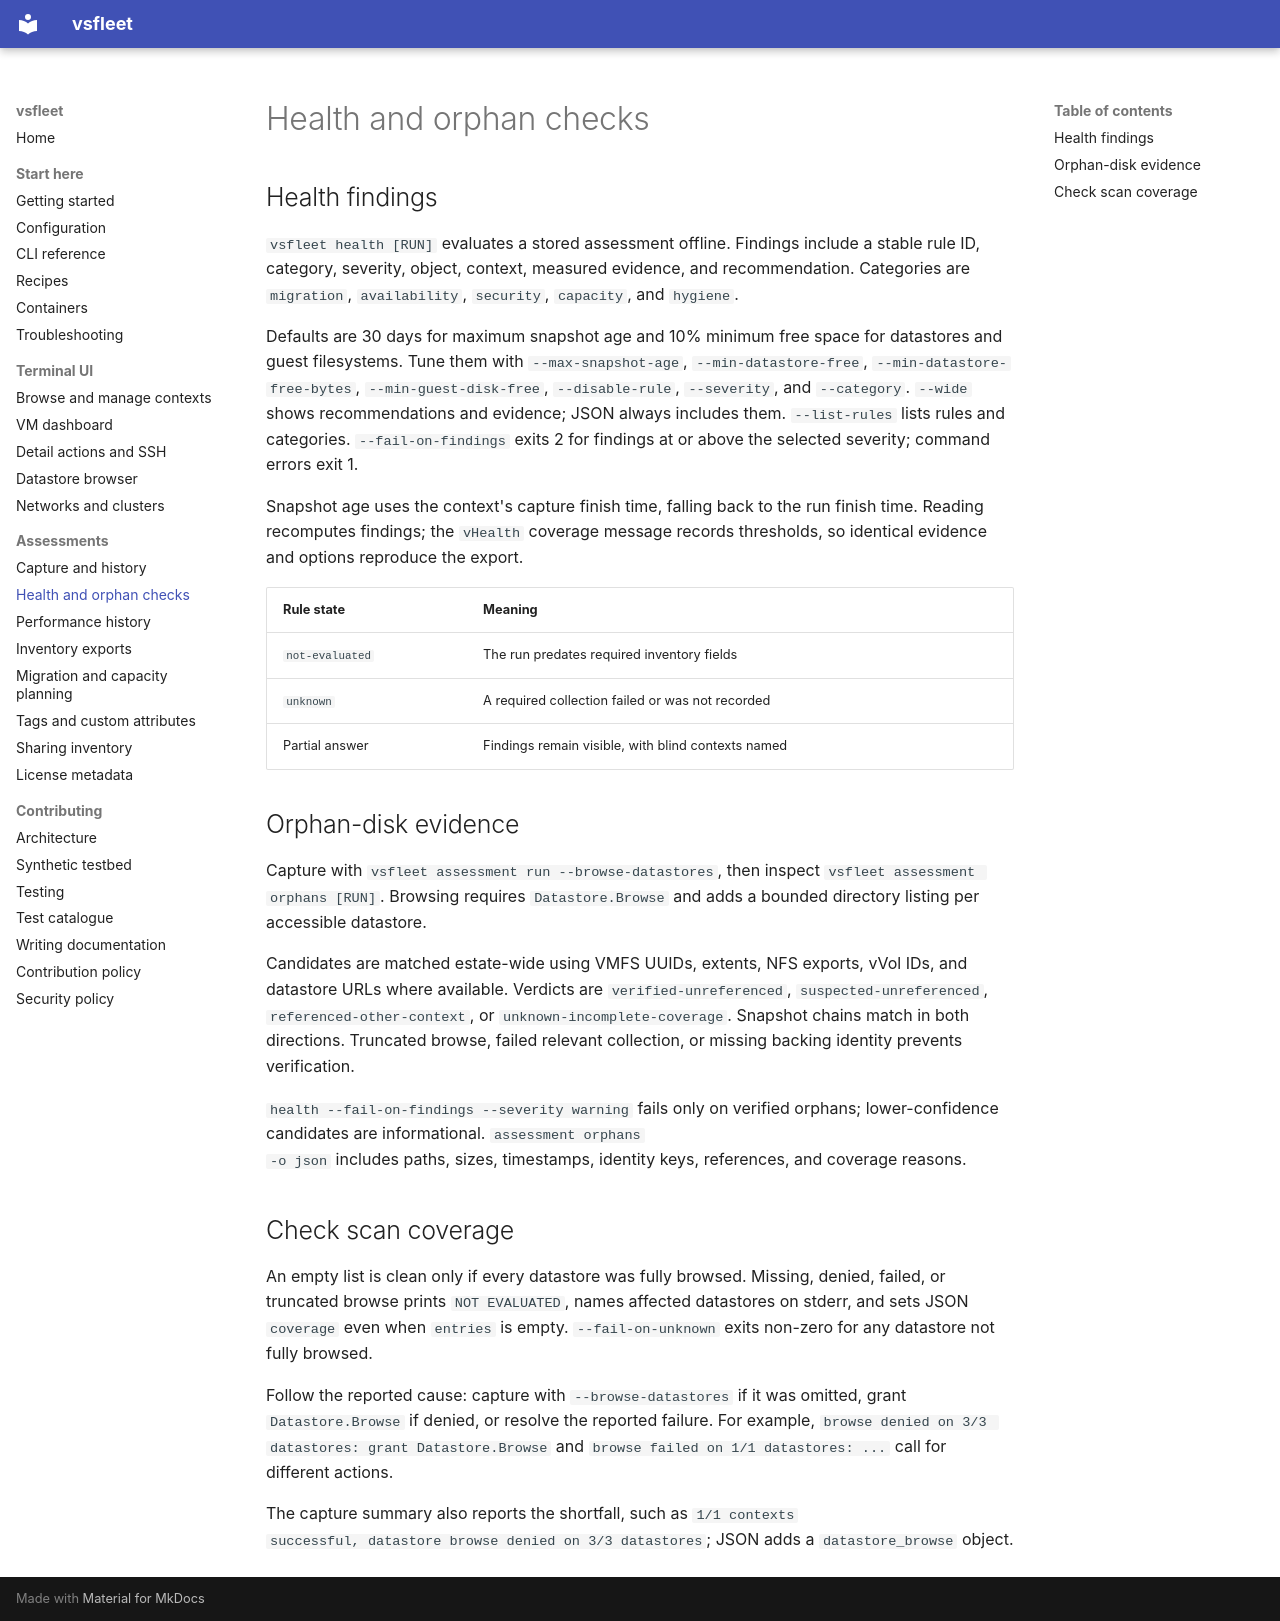

repository: Easonliuuuuu/VC-TUI · page: health/index.html · generator: mkdocs

# Health and orphan checks

## Health findings

`vsfleet health [RUN]` evaluates a stored assessment offline. Findings include
a stable rule ID, category, severity, object, context, measured evidence, and
recommendation. Categories are `migration`, `availability`, `security`,
`capacity`, and `hygiene`.

Defaults are 30 days for maximum snapshot age and 10% minimum free space for
datastores and guest filesystems. Tune them with `--max-snapshot-age`,
`--min-datastore-free`, `--min-datastore-free-bytes`,
`--min-guest-disk-free`, `--disable-rule`, `--severity`, and `--category`.
`--wide` shows recommendations and evidence; JSON always includes them.
`--list-rules` lists rules and categories. `--fail-on-findings` exits 2 for
findings at or above the selected severity; command errors exit 1.

Snapshot age uses the context's capture finish time, falling back to the run
finish time. Reading recomputes findings; the `vHealth` coverage message
records thresholds, so identical evidence and options reproduce the export.

| Rule state | Meaning |
| --- | --- |
| `not-evaluated` | The run predates required inventory fields |
| `unknown` | A required collection failed or was not recorded |
| Partial answer | Findings remain visible, with blind contexts named |

## Orphan-disk evidence

Capture with `vsfleet assessment run --browse-datastores`, then inspect
`vsfleet assessment orphans [RUN]`. Browsing requires `Datastore.Browse`
and adds a bounded directory listing per accessible datastore.

Candidates are matched estate-wide using VMFS UUIDs, extents, NFS exports,
vVol IDs, and datastore URLs where available. Verdicts are
`verified-unreferenced`, `suspected-unreferenced`,
`referenced-other-context`, or `unknown-incomplete-coverage`. Snapshot
chains match in both directions. Truncated browse, failed relevant collection,
or missing backing identity prevents verification.

`health --fail-on-findings --severity warning` fails only on verified
orphans; lower-confidence candidates are informational. `assessment orphans
-o json` includes paths, sizes, timestamps, identity keys, references, and
coverage reasons.

## Check scan coverage

An empty list is clean only if every datastore was fully browsed. Missing,
denied, failed, or truncated browse prints `NOT EVALUATED`, names affected
datastores on stderr, and sets JSON `coverage` even when `entries` is empty.
`--fail-on-unknown` exits non-zero for any datastore not fully browsed.

Follow the reported cause: capture with `--browse-datastores` if it was omitted,
grant `Datastore.Browse` if denied, or resolve the reported failure.
For example, `browse denied on 3/3 datastores: grant Datastore.Browse`
and `browse failed on 1/1 datastores: ...` call for different actions.

The capture summary also reports the shortfall, such as `1/1 contexts
successful, datastore browse denied on 3/3 datastores`; JSON adds a
`datastore_browse` object.
